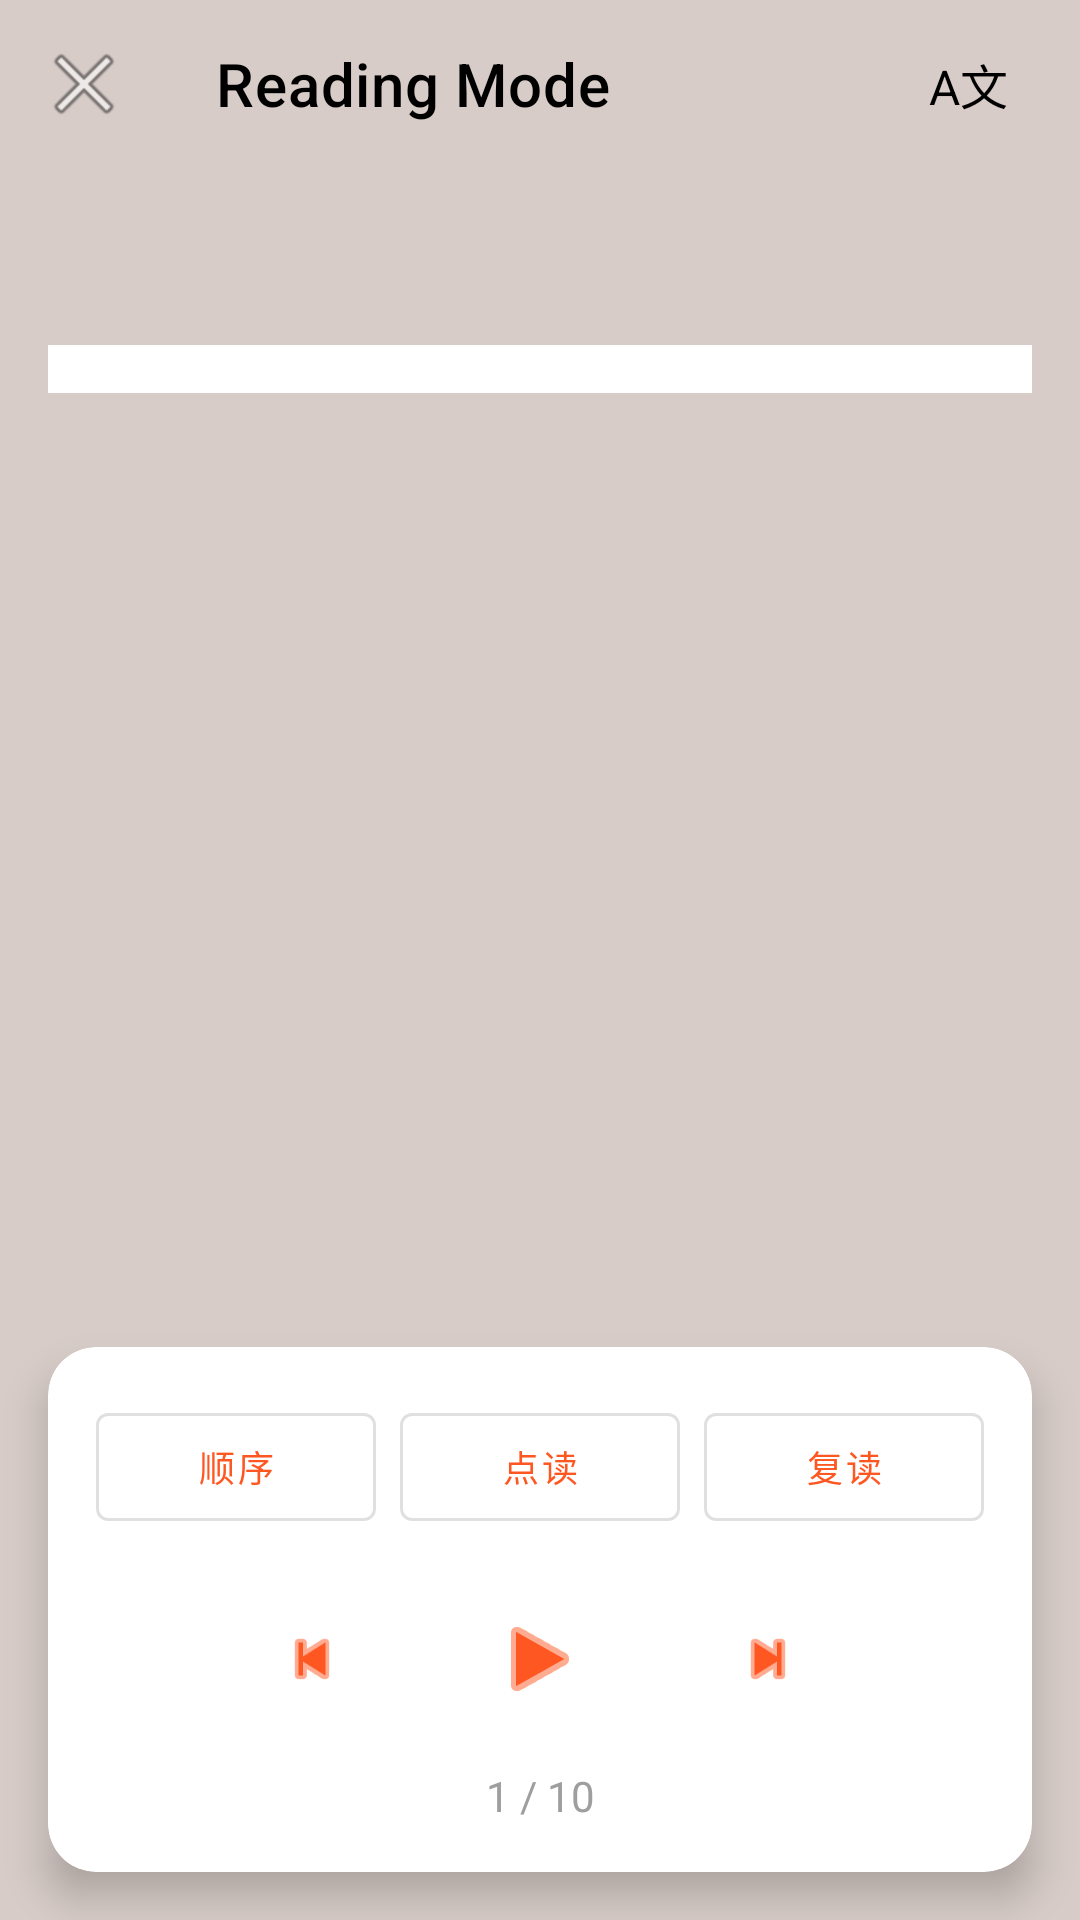

Here is an Android app screen rendered from its layout file. Give the layout XML and the strings, colors and styles it references.
<!-- AndroidManifest.xml: application theme Theme.EnglishStudy -->
<!-- res/layout/activity_reading.xml -->
<?xml version="1.0" encoding="utf-8"?>
<androidx.constraintlayout.widget.ConstraintLayout xmlns:android="http://schemas.android.com/apk/res/android"
    xmlns:app="http://schemas.android.com/apk/res-auto"
    xmlns:tools="http://schemas.android.com/tools"
    android:layout_width="match_parent"
    android:layout_height="match_parent"
    android:background="@color/brown_light"
    tools:context=".ReadingActivity">

    <com.google.android.material.appbar.AppBarLayout
        android:id="@+id/appBarLayout"
        android:layout_width="match_parent"
        android:layout_height="wrap_content"
        app:layout_constraintEnd_toEndOf="parent"
        app:layout_constraintStart_toStartOf="parent"
        app:layout_constraintTop_toTopOf="parent">

        <com.google.android.material.appbar.MaterialToolbar
            android:id="@+id/toolbar"
            android:layout_width="match_parent"
            android:layout_height="?attr/actionBarSize"
            android:background="@color/brown_light"
            app:navigationIcon="@android:drawable/ic_menu_close_clear_cancel"
            app:title="Reading Mode"
            app:titleTextColor="@color/black">
            
            <TextView
                android:id="@+id/fontSizeButton"
                android:layout_width="wrap_content"
                android:layout_height="wrap_content"
                android:layout_gravity="end"
                android:layout_marginEnd="16dp"
                android:background="?attr/selectableItemBackgroundBorderless"
                android:padding="8dp"
                android:text="A文"
                android:textColor="@color/black"
                android:textSize="16sp" />
                
        </com.google.android.material.appbar.MaterialToolbar>

    </com.google.android.material.appbar.AppBarLayout>

    <ScrollView
        android:id="@+id/contentScrollView"
        android:layout_width="0dp"
        android:layout_height="0dp"
        android:layout_margin="16dp"
        app:layout_constraintBottom_toTopOf="@id/readingControlsCard"
        app:layout_constraintEnd_toEndOf="parent"
        app:layout_constraintStart_toStartOf="parent"
        app:layout_constraintTop_toBottomOf="@id/appBarLayout">

        <LinearLayout
            android:layout_width="match_parent"
            android:layout_height="wrap_content"
            android:orientation="vertical">

            <TextView
                android:id="@+id/titleText"
                android:layout_width="match_parent"
                android:layout_height="wrap_content"
                android:layout_marginBottom="16dp"
                android:textColor="@color/black"
                android:textSize="20sp"
                android:textStyle="bold"
                tools:text="Pride and Prejudice - Chapter 1" />

            <androidx.recyclerview.widget.RecyclerView
                android:id="@+id/sentencesRecyclerView"
                android:layout_width="match_parent"
                android:layout_height="wrap_content"
                android:background="@color/white"
                android:padding="8dp" />

        </LinearLayout>

    </ScrollView>

    <com.google.android.material.card.MaterialCardView
        android:id="@+id/readingControlsCard"
        android:layout_width="0dp"
        android:layout_height="wrap_content"
        android:layout_margin="16dp"
        app:cardCornerRadius="16dp"
        app:cardElevation="8dp"
        app:layout_constraintBottom_toBottomOf="parent"
        app:layout_constraintEnd_toEndOf="parent"
        app:layout_constraintStart_toStartOf="parent">

        <LinearLayout
            android:layout_width="match_parent"
            android:layout_height="wrap_content"
            android:orientation="vertical"
            android:padding="16dp">

            
            <LinearLayout
                android:layout_width="match_parent"
                android:layout_height="wrap_content"
                android:orientation="horizontal">

                <com.google.android.material.button.MaterialButton
                    android:id="@+id/sequentialButton"
                    style="@style/Widget.MaterialComponents.Button.OutlinedButton"
                    android:layout_width="0dp"
                    android:layout_height="wrap_content"
                    android:layout_marginEnd="4dp"
                    android:layout_weight="1"
                    android:text="顺序"
                    android:textSize="12sp" />

                <com.google.android.material.button.MaterialButton
                    android:id="@+id/pointReadButton"
                    style="@style/Widget.MaterialComponents.Button.OutlinedButton"
                    android:layout_width="0dp"
                    android:layout_height="wrap_content"
                    android:layout_marginHorizontal="4dp"
                    android:layout_weight="1"
                    android:text="点读"
                    android:textSize="12sp" />

                <com.google.android.material.button.MaterialButton
                    android:id="@+id/repeatButton"
                    style="@style/Widget.MaterialComponents.Button.OutlinedButton"
                    android:layout_width="0dp"
                    android:layout_height="wrap_content"
                    android:layout_marginStart="4dp"
                    android:layout_weight="1"
                    android:text="复读"
                    android:textSize="12sp" />

            </LinearLayout>

            
            <LinearLayout
                android:layout_width="match_parent"
                android:layout_height="wrap_content"
                android:layout_marginTop="12dp"
                android:gravity="center"
                android:orientation="horizontal">

                <ImageView
                    android:id="@+id/previousPhaseButton"
                    android:layout_width="48dp"
                    android:layout_height="48dp"
                    android:background="?attr/selectableItemBackgroundBorderless"
                    android:contentDescription="Previous"
                    android:padding="12dp"
                    android:src="@android:drawable/ic_media_previous"
                    android:tint="@color/primary_orange" />

                <ImageView
                    android:id="@+id/playPauseButton"
                    android:layout_width="56dp"
                    android:layout_height="56dp"
                    android:layout_marginHorizontal="24dp"
                    android:background="?attr/selectableItemBackgroundBorderless"
                    android:contentDescription="Play/Pause"
                    android:padding="12dp"
                    android:src="@android:drawable/ic_media_play"
                    android:tint="@color/primary_orange" />

                <ImageView
                    android:id="@+id/nextPhaseButton"
                    android:layout_width="48dp"
                    android:layout_height="48dp"
                    android:background="?attr/selectableItemBackgroundBorderless"
                    android:contentDescription="Next"
                    android:padding="12dp"
                    android:src="@android:drawable/ic_media_next"
                    android:tint="@color/primary_orange" />

            </LinearLayout>

            
            <TextView
                android:id="@+id/progressText"
                android:layout_width="match_parent"
                android:layout_height="wrap_content"
                android:layout_marginTop="8dp"
                android:gravity="center"
                android:text="1 / 10"
                android:textColor="@color/gray_medium"
                android:textSize="14sp" />

        </LinearLayout>

    </com.google.android.material.card.MaterialCardView>

</androidx.constraintlayout.widget.ConstraintLayout>
<!-- resources referenced by this layout -->
<resources>
  <color name="black">#FF000000</color>
  <color name="brown_light">#D7CCC8</color>
  <color name="gray_medium">#9E9E9E</color>
  <color name="primary_orange">#FF5722</color>
  <color name="white">#FFFFFFFF</color>
  <style name="Theme.EnglishStudy" parent="Base.Theme.EnglishStudy" />
  <style name="Base.Theme.EnglishStudy" parent="Theme.MaterialComponents.DayNight.NoActionBar">
          <item name="colorPrimary">@color/primary_orange</item>
          <item name="colorPrimaryVariant">@color/light_orange</item>
          <item name="colorOnPrimary">@color/white</item>
          <item name="colorSecondary">@color/brown_light</item>
          <item name="colorSecondaryVariant">@color/gray_light</item>
          <item name="colorOnSecondary">@color/black</item>
          <item name="android:colorBackground">@color/white</item>
          <item name="colorOnBackground">@color/black</item>
          <item name="colorSurface">@color/white</item>
          <item name="colorOnSurface">@color/black</item>
      </style>
  <color name="light_orange">#FFAB91</color>
  <color name="gray_light">#F5F5F5</color>
</resources>
